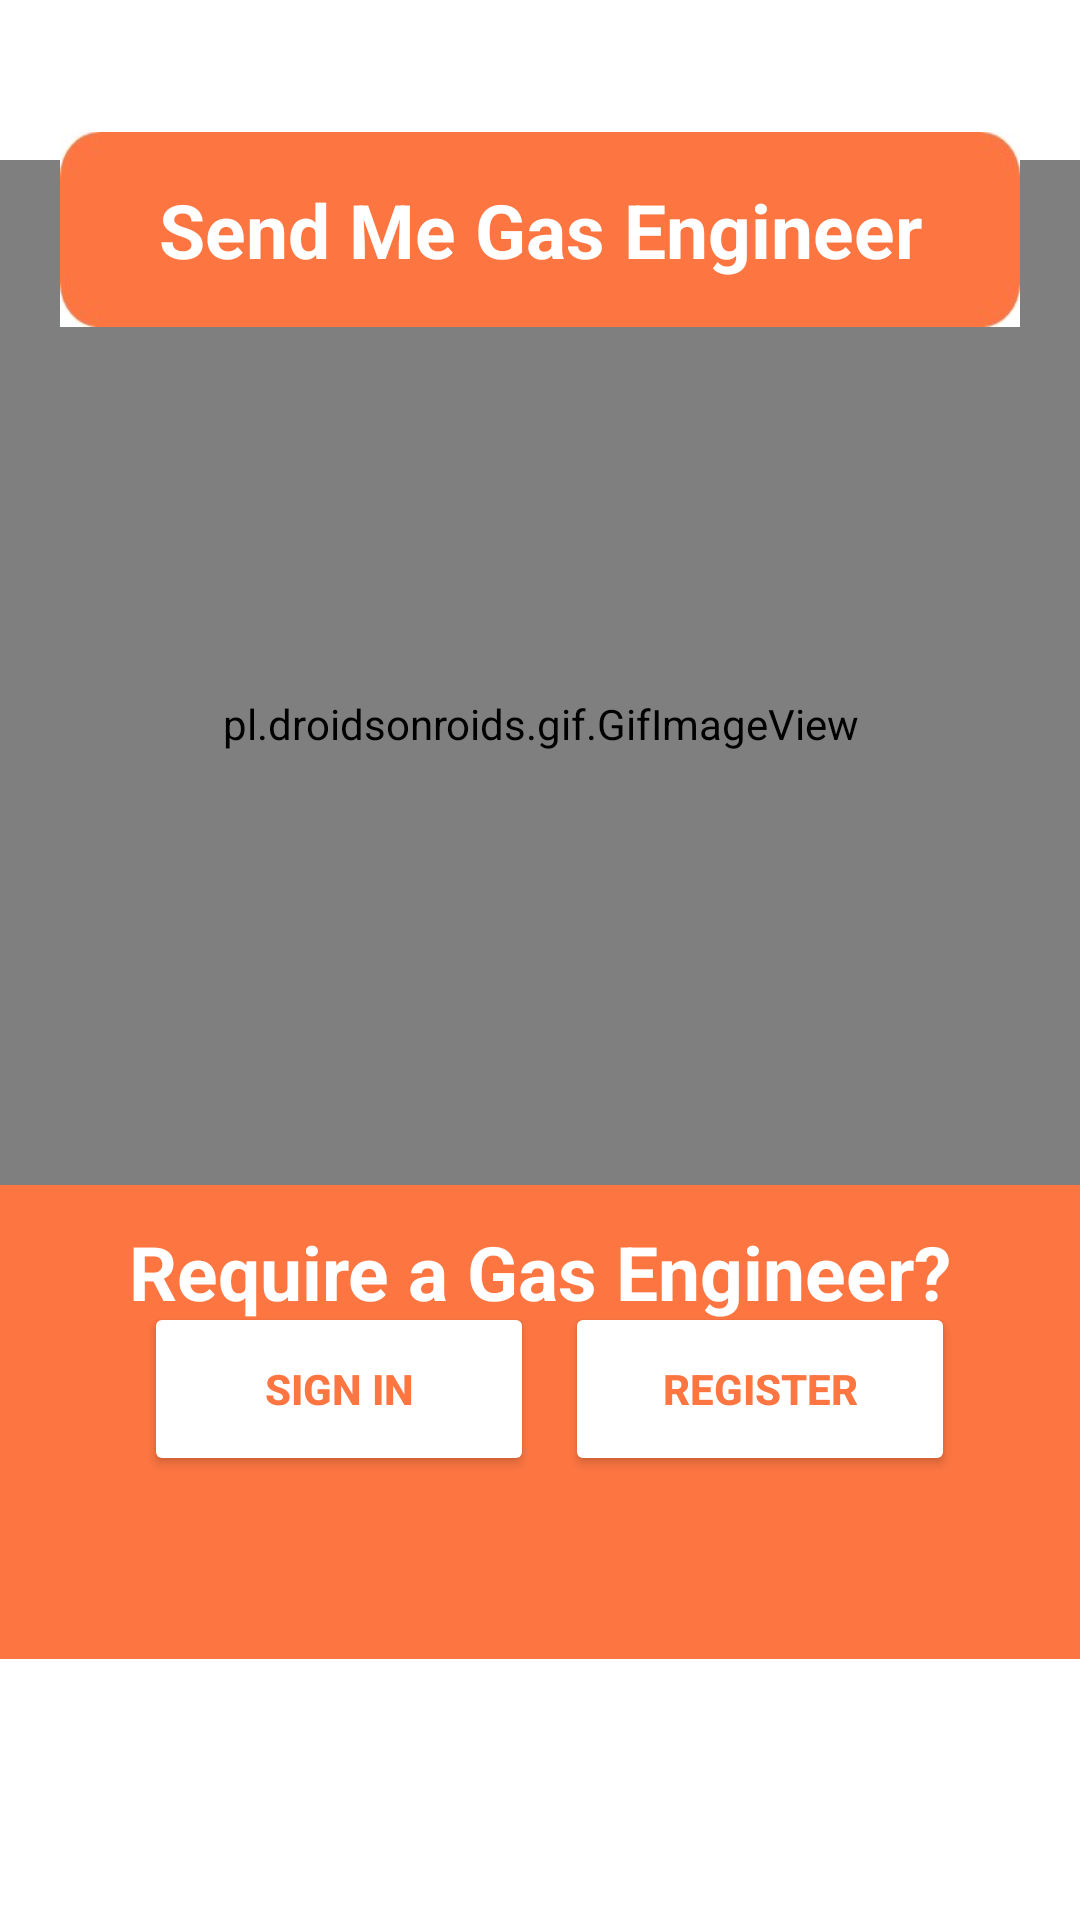

This screen was rendered from an Android layout file. Write that file and the resources it references.
<!-- AndroidManifest.xml: application theme Theme.SMGE -->
<!-- res/layout/activity_main.xml -->
<?xml version="1.0" encoding="utf-8"?>
<androidx.constraintlayout.widget.ConstraintLayout
    xmlns:android="http://schemas.android.com/apk/res/android"
    xmlns:app="http://schemas.android.com/apk/res-auto"
    xmlns:tools="http://schemas.android.com/tools"
    android:layout_width="match_parent"
    android:layout_height="match_parent"
    tools:context=".Login.Main_Activity"
    android:background="@color/white"
    android:elevation="20dp">


    <pl.droidsonroids.gif.GifImageView
        android:layout_width="472dp"
        android:layout_height="376dp"
        android:src="@drawable/gifimage"
        app:layout_constraintBottom_toTopOf="@+id/textView3"
        app:layout_constraintEnd_toEndOf="parent"
        app:layout_constraintStart_toStartOf="parent"
        app:layout_constraintTop_toBottomOf="@+id/textView2"
        app:layout_constraintVertical_bias="0.621" />

    <TextView
        android:id="@+id/textView2"
        android:layout_width="match_parent"
        android:layout_height="65dp"
        android:layout_marginLeft="20dp"
        android:layout_marginTop="44dp"
        android:layout_marginRight="20dp"
        android:background="@drawable/heading"
        android:gravity="center"
        android:text="Send Me Gas Engineer"
        android:textAlignment="center"
        android:textColor="@color/white"
        android:textSize="25sp"
        android:textStyle="bold"
        app:layout_constraintEnd_toEndOf="parent"
        app:layout_constraintStart_toStartOf="parent"
        app:layout_constraintTop_toTopOf="parent" />

    <TextView
        android:id="@+id/textView3"
        android:layout_width="match_parent"
        android:layout_height="158dp"
        android:background="@color/orange"
        android:paddingTop="12dp"
        android:text="Require a Gas Engineer?"
        android:textAlignment="center"
        android:textColor="@color/white"
        android:textSize="25sp"
        android:textStyle="bold"
        app:layout_constraintBottom_toBottomOf="parent"
        app:layout_constraintEnd_toEndOf="parent"
        app:layout_constraintHorizontal_bias="0.0"
        app:layout_constraintStart_toStartOf="parent"
        app:layout_constraintTop_toBottomOf="@+id/textView2"
        app:layout_constraintVertical_bias="0.767" />

    <Button
        android:id="@+id/LoginButton"
        android:layout_width="130dp"
        android:layout_height="58dp"
        android:layout_marginStart="48dp"
        android:layout_marginBottom="148dp"
        android:backgroundTint="@color/white"
        android:elevation="10dp"
        android:text="Sign In"
        android:textColor="#FD7642"
        android:textStyle="bold"
        app:cornerRadius="10dp"
        app:layout_constraintBottom_toBottomOf="parent"
        app:layout_constraintStart_toStartOf="parent"
        app:layout_constraintTop_toBottomOf="@+id/textView2"
        app:layout_constraintVertical_bias="1.0"
        tools:ignore="TouchTargetSizeCheck" />

    <Button
        android:id="@+id/Registerbutton"
        android:layout_width="130dp"
        android:layout_height="58dp"
        android:layout_marginEnd="36dp"
        android:layout_marginBottom="148dp"
        android:backgroundTint="@color/white"
        android:elevation="10dp"
        android:text="Register"
        android:textColor="#FD7642"
        android:textStyle="bold"
        app:cornerRadius="10dp"
        app:layout_constraintBottom_toBottomOf="parent"
        app:layout_constraintEnd_toEndOf="parent"
        app:layout_constraintHorizontal_bias="0.641"
        app:layout_constraintStart_toEndOf="@+id/LoginButton"
        app:layout_constraintTop_toBottomOf="@+id/textView2"
        app:layout_constraintVertical_bias="1.0"
        tools:ignore="TouchTargetSizeCheck" />


</androidx.constraintlayout.widget.ConstraintLayout>
<!-- resources referenced by this layout -->
<resources>
  <color name="orange">#FD7642</color>
  <color name="white">#FFFFFF</color>
  <!-- drawable heading: jpg bitmap (drawable, 3286 bytes) -->
  <style name="Theme.SMGE" parent="Theme.MaterialComponents.DayNight.NoActionBar">
          
          <item name="colorPrimary">@color/orange</item>
          <item name="colorPrimaryVariant">@color/purple_700</item>
          <item name="colorOnPrimary">@color/orange</item>
          
          <item name="colorSecondary">@color/orange</item>
          <item name="colorSecondaryVariant">@color/orange</item>
          <item name="colorOnSecondary">@color/orange</item>
          
          <item name="android:statusBarColor">@color/orange</item>
          
      </style>
  <color name="purple_700">#FF3700B3</color>
</resources>
